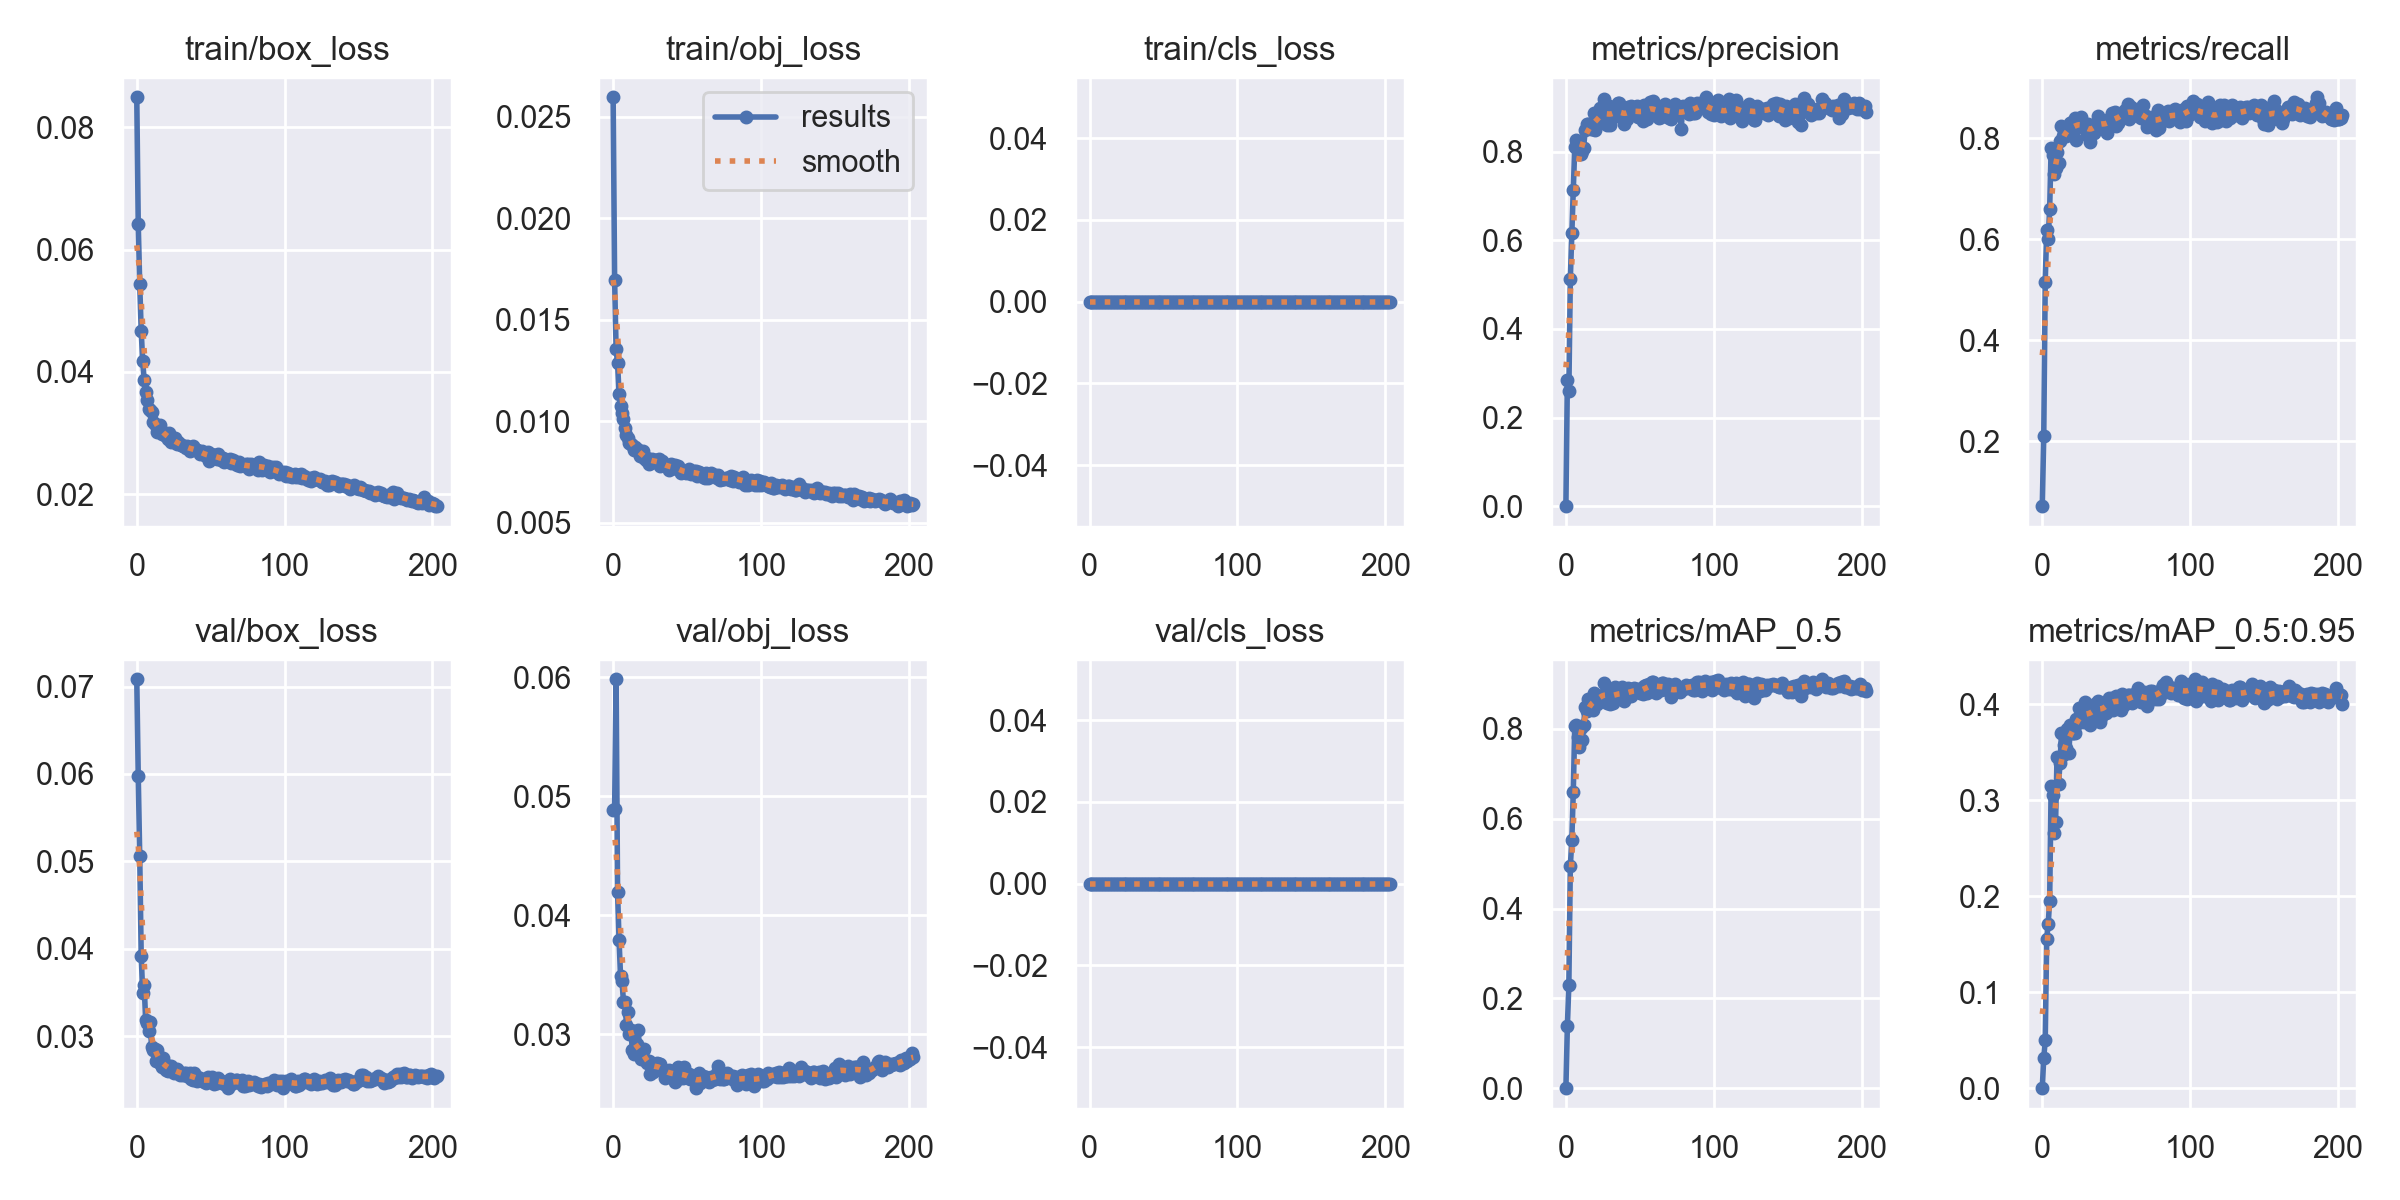

Source data for this figure (header and first rows):
epoch, train/box_loss, train/obj_loss, train/cls_loss, metrics/precision, metrics/recall, metrics/mAP_0.5, metrics/mAP_0.5:0.95, val/box_loss, val/obj_loss, val/cls_loss, x/lr0, x/lr1, x/lr2
0, 0.0849, 0.02595, 0, 0.0004786, 0.07098, 0.0002632, 6.1421e-05, 0.07084, 0.0488, 0, 0.07035, 0.003295, 0.003295
1, 0.06412, 0.01694, 0, 0.2841, 0.2091, 0.1384, 0.03172, 0.05978, 0.04889, 0, 0.04033, 0.006606, 0.006606
2, 0.05431, 0.01353, 0, 0.2597, 0.5158, 0.2306, 0.04994, 0.05057, 0.05983, 0, 0.01028, 0.009895, 0.009895
3, 0.04669, 0.01285, 0, 0.5132, 0.6185, 0.4951, 0.1555, 0.0392, 0.04191, 0, 0.009901, 0.009901, 0.009901
4, 0.04173, 0.01134, 0, 0.6169, 0.6008, 0.5515, 0.1707, 0.03497, 0.03789, 0, 0.009901, 0.009901, 0.009901
5, 0.03867, 0.01073, 0, 0.714, 0.6603, 0.6602, 0.1955, 0.03582, 0.0349, 0, 0.009868, 0.009868, 0.009868
6, 0.03666, 0.01042, 0, 0.8094, 0.7806, 0.8071, 0.3148, 0.03186, 0.03442, 0, 0.009835, 0.009835, 0.009835
7, 0.03532, 0.01008, 0, 0.8269, 0.7668, 0.8096, 0.3056, 0.03146, 0.03272, 0, 0.009802, 0.009802, 0.009802
8, 0.03399, 0.009658, 0, 0.8056, 0.7302, 0.7823, 0.2655, 0.03055, 0.0327, 0, 0.009769, 0.009769, 0.009769
9, 0.03383, 0.009307, 0, 0.7947, 0.7414, 0.7604, 0.277, 0.03162, 0.03078, 0, 0.009736, 0.009736, 0.009736
10, 0.03335, 0.009158, 0, 0.7953, 0.7733, 0.8016, 0.3453, 0.02875, 0.03184, 0, 0.009703, 0.009703, 0.009703
11, 0.03171, 0.008902, 0, 0.8018, 0.7503, 0.7757, 0.3166, 0.02836, 0.02997, 0, 0.00967, 0.00967, 0.00967
12, 0.03154, 0.008875, 0, 0.808, 0.7947, 0.8093, 0.3384, 0.02848, 0.03034, 0, 0.009637, 0.009637, 0.009637
13, 0.03134, 0.008819, 0, 0.8486, 0.8243, 0.8482, 0.3704, 0.02713, 0.02862, 0, 0.009604, 0.009604, 0.009604
14, 0.03015, 0.008559, 0, 0.8626, 0.8048, 0.8401, 0.347, 0.02837, 0.02835, 0, 0.009571, 0.009571, 0.009571
15, 0.03061, 0.00875, 0, 0.862, 0.8137, 0.8663, 0.3579, 0.02708, 0.02854, 0, 0.009538, 0.009538, 0.009538
16, 0.03136, 0.008612, 0, 0.8586, 0.8048, 0.8486, 0.354, 0.02686, 0.02919, 0, 0.009505, 0.009505, 0.009505
17, 0.02981, 0.008566, 0, 0.8508, 0.8166, 0.8662, 0.3739, 0.0265, 0.03033, 0, 0.009472, 0.009472, 0.009472
18, 0.03023, 0.008272, 0, 0.8505, 0.8175, 0.8425, 0.3494, 0.02747, 0.02821, 0, 0.009439, 0.009439, 0.009439
19, 0.02965, 0.008438, 0, 0.8864, 0.8312, 0.8798, 0.3784, 0.02668, 0.02792, 0, 0.009406, 0.009406, 0.009406
20, 0.02958, 0.008509, 0, 0.8498, 0.8319, 0.864, 0.3701, 0.02608, 0.0286, 0, 0.009373, 0.009373, 0.009373
21, 0.029, 0.008207, 0, 0.8774, 0.8072, 0.8542, 0.3701, 0.02602, 0.02876, 0, 0.00934, 0.00934, 0.00934
22, 0.02999, 0.008101, 0, 0.8623, 0.8413, 0.8658, 0.3699, 0.02653, 0.02772, 0, 0.009307, 0.009307, 0.009307
23, 0.02856, 0.008174, 0, 0.8985, 0.7972, 0.8691, 0.385, 0.02651, 0.02755, 0, 0.009274, 0.009274, 0.009274
24, 0.02863, 0.007905, 0, 0.8772, 0.8329, 0.8689, 0.3807, 0.02603, 0.02771, 0, 0.009241, 0.009241, 0.009241
25, 0.0285, 0.007958, 0, 0.8812, 0.839, 0.8763, 0.396, 0.02575, 0.02663, 0, 0.009208, 0.009208, 0.009208
26, 0.02913, 0.008122, 0, 0.9175, 0.8416, 0.9024, 0.395, 0.02616, 0.02755, 0, 0.009175, 0.009175, 0.009175
27, 0.02826, 0.008034, 0, 0.8927, 0.8332, 0.8821, 0.3848, 0.02621, 0.02677, 0, 0.009142, 0.009142, 0.009142
28, 0.02853, 0.008106, 0, 0.8603, 0.82, 0.8567, 0.3818, 0.02594, 0.0275, 0, 0.009109, 0.009109, 0.009109
29, 0.0282, 0.00799, 0, 0.9017, 0.8255, 0.8843, 0.4022, 0.02553, 0.02702, 0, 0.009076, 0.009076, 0.009076
30, 0.02803, 0.008063, 0, 0.8595, 0.8064, 0.8563, 0.3906, 0.02568, 0.0276, 0, 0.009043, 0.009043, 0.009043
31, 0.02783, 0.008125, 0, 0.8861, 0.8282, 0.8793, 0.3904, 0.02557, 0.02752, 0, 0.00901, 0.00901, 0.00901
32, 0.02794, 0.007787, 0, 0.8841, 0.7926, 0.8579, 0.3778, 0.02574, 0.0275, 0, 0.008977, 0.008977, 0.008977
33, 0.02747, 0.00802, 0, 0.8917, 0.8242, 0.8932, 0.3906, 0.02581, 0.02698, 0, 0.008944, 0.008944, 0.008944
34, 0.02795, 0.007872, 0, 0.8809, 0.8252, 0.8736, 0.3896, 0.02541, 0.02692, 0, 0.008911, 0.008911, 0.008911
35, 0.02742, 0.007774, 0, 0.91, 0.8099, 0.876, 0.3976, 0.02554, 0.02631, 0, 0.008878, 0.008878, 0.008878
36, 0.02703, 0.00782, 0, 0.9099, 0.8226, 0.8811, 0.3997, 0.02574, 0.0269, 0, 0.008845, 0.008845, 0.008845
37, 0.02719, 0.007782, 0, 0.8813, 0.8281, 0.877, 0.4014, 0.02508, 0.02676, 0, 0.008812, 0.008812, 0.008812
38, 0.02786, 0.007617, 0, 0.8851, 0.8454, 0.8927, 0.4036, 0.02499, 0.02693, 0, 0.008779, 0.008779, 0.008779
39, 0.0276, 0.007877, 0, 0.8631, 0.8232, 0.8613, 0.3812, 0.02577, 0.02674, 0, 0.008746, 0.008746, 0.008746
40, 0.02723, 0.007688, 0, 0.889, 0.832, 0.8813, 0.3866, 0.02542, 0.02669, 0, 0.008713, 0.008713, 0.008713
41, 0.02716, 0.007721, 0, 0.8746, 0.8302, 0.8787, 0.4001, 0.02481, 0.02654, 0, 0.00868, 0.00868, 0.00868
42, 0.02704, 0.00782, 0, 0.901, 0.8309, 0.8906, 0.3993, 0.02505, 0.02595, 0, 0.008647, 0.008647, 0.008647
43, 0.02652, 0.00765, 0, 0.8857, 0.8251, 0.874, 0.3908, 0.02517, 0.02702, 0, 0.008614, 0.008614, 0.008614
44, 0.02708, 0.007766, 0, 0.9032, 0.8099, 0.874, 0.3982, 0.02487, 0.02722, 0, 0.008581, 0.008581, 0.008581
45, 0.0266, 0.007635, 0, 0.8898, 0.8302, 0.8896, 0.4062, 0.02483, 0.02632, 0, 0.008548, 0.008548, 0.008548
46, 0.02633, 0.007455, 0, 0.8878, 0.8403, 0.8911, 0.4046, 0.02475, 0.02648, 0, 0.008515, 0.008515, 0.008515
47, 0.02624, 0.007483, 0, 0.8894, 0.8504, 0.8889, 0.4066, 0.02458, 0.02629, 0, 0.008482, 0.008482, 0.008482
48, 0.02692, 0.007525, 0, 0.9023, 0.8352, 0.885, 0.3936, 0.02533, 0.02723, 0, 0.008449, 0.008449, 0.008449
49, 0.02548, 0.007424, 0, 0.8787, 0.8517, 0.8878, 0.4044, 0.02521, 0.02639, 0, 0.008416, 0.008416, 0.008416
50, 0.02663, 0.007476, 0, 0.8968, 0.8238, 0.8808, 0.4085, 0.02497, 0.02641, 0, 0.008383, 0.008383, 0.008383
51, 0.02635, 0.007631, 0, 0.891, 0.8302, 0.8814, 0.4035, 0.02525, 0.02663, 0, 0.00835, 0.00835, 0.00835
52, 0.02626, 0.007439, 0, 0.8695, 0.8479, 0.8767, 0.4044, 0.02447, 0.02623, 0, 0.008317, 0.008317, 0.008317
53, 0.02634, 0.007394, 0, 0.905, 0.8454, 0.8962, 0.3935, 0.02495, 0.02635, 0, 0.008284, 0.008284, 0.008284
54, 0.02576, 0.007502, 0, 0.9002, 0.8492, 0.8985, 0.4108, 0.0246, 0.02644, 0, 0.008251, 0.008251, 0.008251
55, 0.02664, 0.00753, 0, 0.8728, 0.8432, 0.8797, 0.3996, 0.02517, 0.02618, 0, 0.008218, 0.008218, 0.008218
56, 0.02582, 0.007519, 0, 0.8977, 0.8565, 0.8993, 0.4023, 0.02479, 0.02544, 0, 0.008185, 0.008185, 0.008185
57, 0.02556, 0.007297, 0, 0.9119, 0.8517, 0.8975, 0.4022, 0.02481, 0.02591, 0, 0.008152, 0.008152, 0.008152
58, 0.02585, 0.007495, 0, 0.8967, 0.8688, 0.9033, 0.4093, 0.02474, 0.02673, 0, 0.008119, 0.008119, 0.008119
59, 0.02533, 0.007421, 0, 0.9143, 0.8384, 0.9035, 0.4097, 0.02455, 0.02585, 0, 0.008086, 0.008086, 0.008086
... 144 more rows
